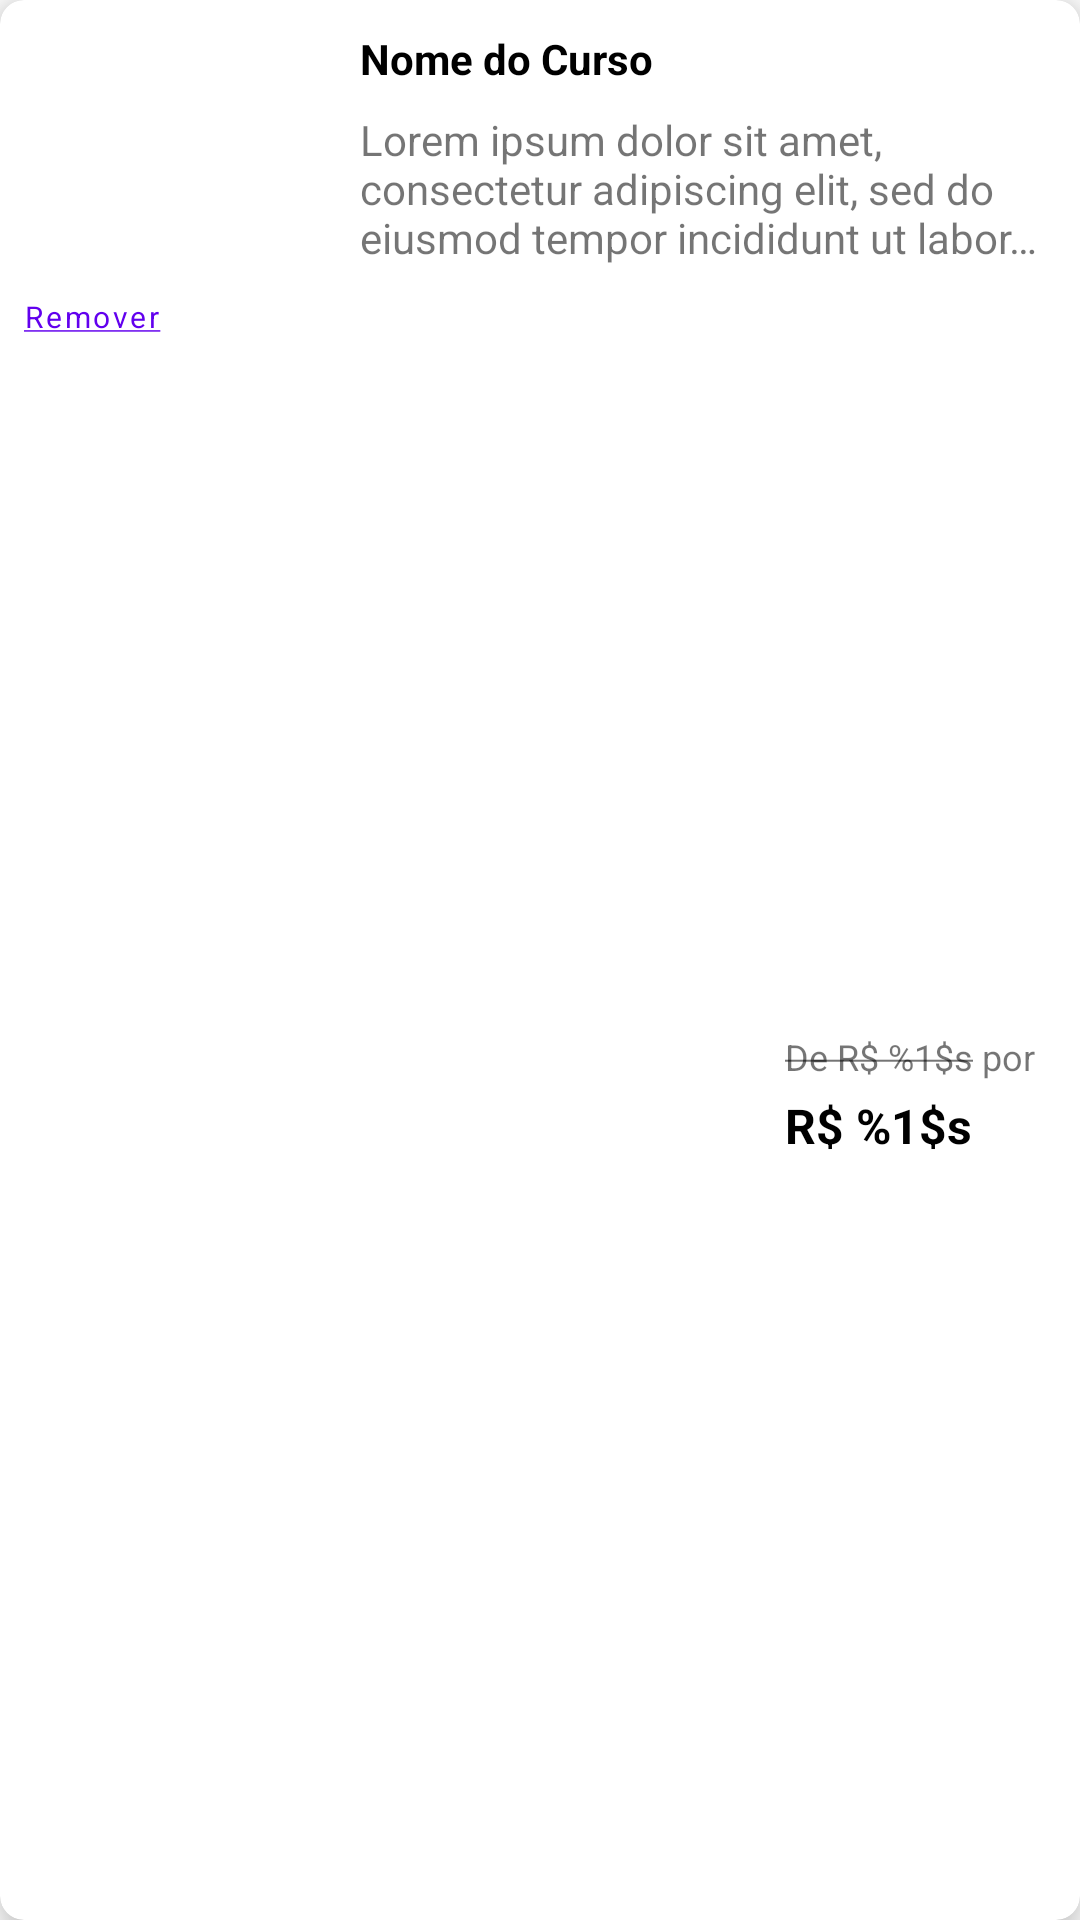

Layout XML and referenced resources for this Android screen:
<!-- AndroidManifest.xml: application theme Theme.Techcursos -->
<!-- res/layout/rv_cart_course_item.xml -->
<?xml version="1.0" encoding="utf-8"?>
<androidx.cardview.widget.CardView xmlns:android="http://schemas.android.com/apk/res/android"
    xmlns:cardView="http://schemas.android.com/apk/res-auto"
    xmlns:tools="http://schemas.android.com/tools"
    android:id="@+id/cardView"
    android:layout_width="match_parent"
    android:layout_height="150dp"
    android:layout_margin="8dp"
    cardView:cardCornerRadius="8dp"
    cardView:cardElevation="8dp">

    <androidx.constraintlayout.widget.ConstraintLayout
        android:layout_width="match_parent"
        android:layout_height="match_parent">

        <ImageView
            android:id="@+id/iv_cart_course_image"
            android:layout_width="110dp"
            android:layout_height="90dp"
            cardView:layout_constraintStart_toStartOf="parent"
            cardView:layout_constraintTop_toTopOf="parent"
            tools:srcCompat="@tools:sample/backgrounds/scenic" />

        <TextView
            android:id="@+id/tv_course_title"
            android:layout_width="0dp"
            android:layout_height="wrap_content"
            android:layout_marginStart="10dp"
            android:layout_marginTop="10dp"
            android:layout_marginEnd="10dp"
            android:ellipsize="end"
            android:maxLines="1"
            android:text="Nome do Curso"
            android:textColor="@android:color/primary_text_light"
            android:textStyle="bold"
            cardView:layout_constraintEnd_toEndOf="parent"
            cardView:layout_constraintStart_toEndOf="@+id/iv_cart_course_image"
            cardView:layout_constraintTop_toTopOf="parent" />

        <TextView
            android:id="@+id/tv_course_desc"
            android:layout_width="0dp"
            android:layout_height="53dp"
            android:layout_marginStart="10dp"
            android:layout_marginTop="8dp"
            android:layout_marginEnd="10dp"
            android:ellipsize="end"
            android:maxLines="3"
            android:text="Lorem ipsum dolor sit amet, consectetur adipiscing elit, sed do eiusmod tempor incididunt ut labore et dolore magna aliqua."
            cardView:layout_constraintEnd_toEndOf="parent"
            cardView:layout_constraintStart_toEndOf="@+id/iv_cart_course_image"
            cardView:layout_constraintTop_toBottomOf="@+id/tv_course_title" />

        <Button
            android:id="@+id/btn_remove"
            style="@style/Widget.MaterialComponents.Button.TextButton.Icon"
            android:layout_width="wrap_content"
            android:layout_height="23dp"
            android:layout_marginStart="4dp"
            android:layout_marginTop="4dp"
            android:fontFamily="sans-serif"
            android:insetTop="0dp"
            android:insetBottom="0dp"
            android:padding="4dp"
            android:text="@string/txt_remove"
            android:textAlignment="textStart"
            android:textAllCaps="false"
            android:textSize="10sp"
            cardView:icon="@drawable/ic_baseline_delete_24"
            cardView:iconPadding="4dp"
            cardView:iconSize="14dp"
            cardView:layout_constraintStart_toStartOf="parent"
            cardView:layout_constraintTop_toBottomOf="@+id/iv_cart_course_image" />

        <androidx.constraintlayout.widget.ConstraintLayout
            android:layout_width="wrap_content"
            android:layout_height="wrap_content"
            android:layout_marginTop="8dp"
            android:layout_marginEnd="15dp"
            android:layout_marginBottom="8dp"
            cardView:layout_constraintBottom_toBottomOf="parent"
            cardView:layout_constraintEnd_toEndOf="parent"
            cardView:layout_constraintTop_toBottomOf="@+id/tv_course_desc">

            <TextView
                android:id="@+id/tv_from_price"
                android:layout_width="wrap_content"
                android:layout_height="wrap_content"
                android:text="@string/txt_from_price"
                android:textSize="12sp"
                cardView:layout_constraintEnd_toEndOf="parent"
                cardView:layout_constraintTop_toTopOf="parent" />

            <TextView
                android:id="@+id/tv_final_price"
                android:layout_width="wrap_content"
                android:layout_height="wrap_content"
                android:layout_marginTop="4dp"
                android:text="@string/txt_final_price"
                android:textColor="@android:color/primary_text_light"
                android:textSize="16sp"
                android:textStyle="bold"
                cardView:layout_constraintStart_toStartOf="parent"
                cardView:layout_constraintTop_toBottomOf="@+id/tv_from_price" />
        </androidx.constraintlayout.widget.ConstraintLayout>

    </androidx.constraintlayout.widget.ConstraintLayout>
</androidx.cardview.widget.CardView>
<!-- resources referenced by this layout -->
<resources>
  <string name="txt_final_price">R$ %1$s</string>
  <string name="txt_from_price"><strike>De R$ %1$s</strike> por</string>
  <string name="txt_remove"><u>Remover</u></string>
  <style name="Theme.Techcursos" parent="Theme.MaterialComponents.DayNight.DarkActionBar">
          
          <item name="colorPrimary">@color/purple_500</item>
          <item name="colorPrimaryVariant">@color/purple_700</item>
          <item name="colorOnPrimary">@color/white</item>
          
          <item name="colorSecondary">@color/teal_200</item>
          <item name="colorSecondaryVariant">@color/teal_700</item>
          <item name="colorOnSecondary">@color/black</item>
          
          <item name="android:statusBarColor" tools:targetApi="l">?attr/colorPrimaryVariant</item>
          
      </style>
  <color name="purple_500">#FF6200EE</color>
  <color name="purple_700">#FF3700B3</color>
  <color name="white">#FFFFFFFF</color>
  <color name="teal_200">#FF03DAC5</color>
  <color name="teal_700">#FF018786</color>
  <color name="black">#FF000000</color>
</resources>
